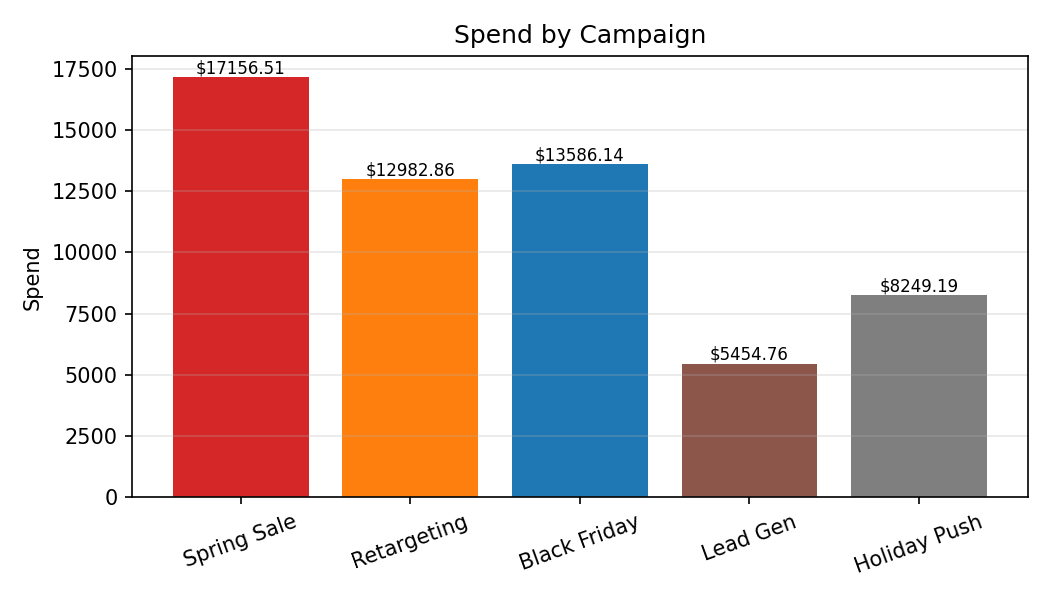

Source data for this figure (header and first rows):
Category, Spend
Spring Sale, 17157
Retargeting, 12983
Black Friday, 13586
Lead Gen, 5455
Holiday Push, 8249
